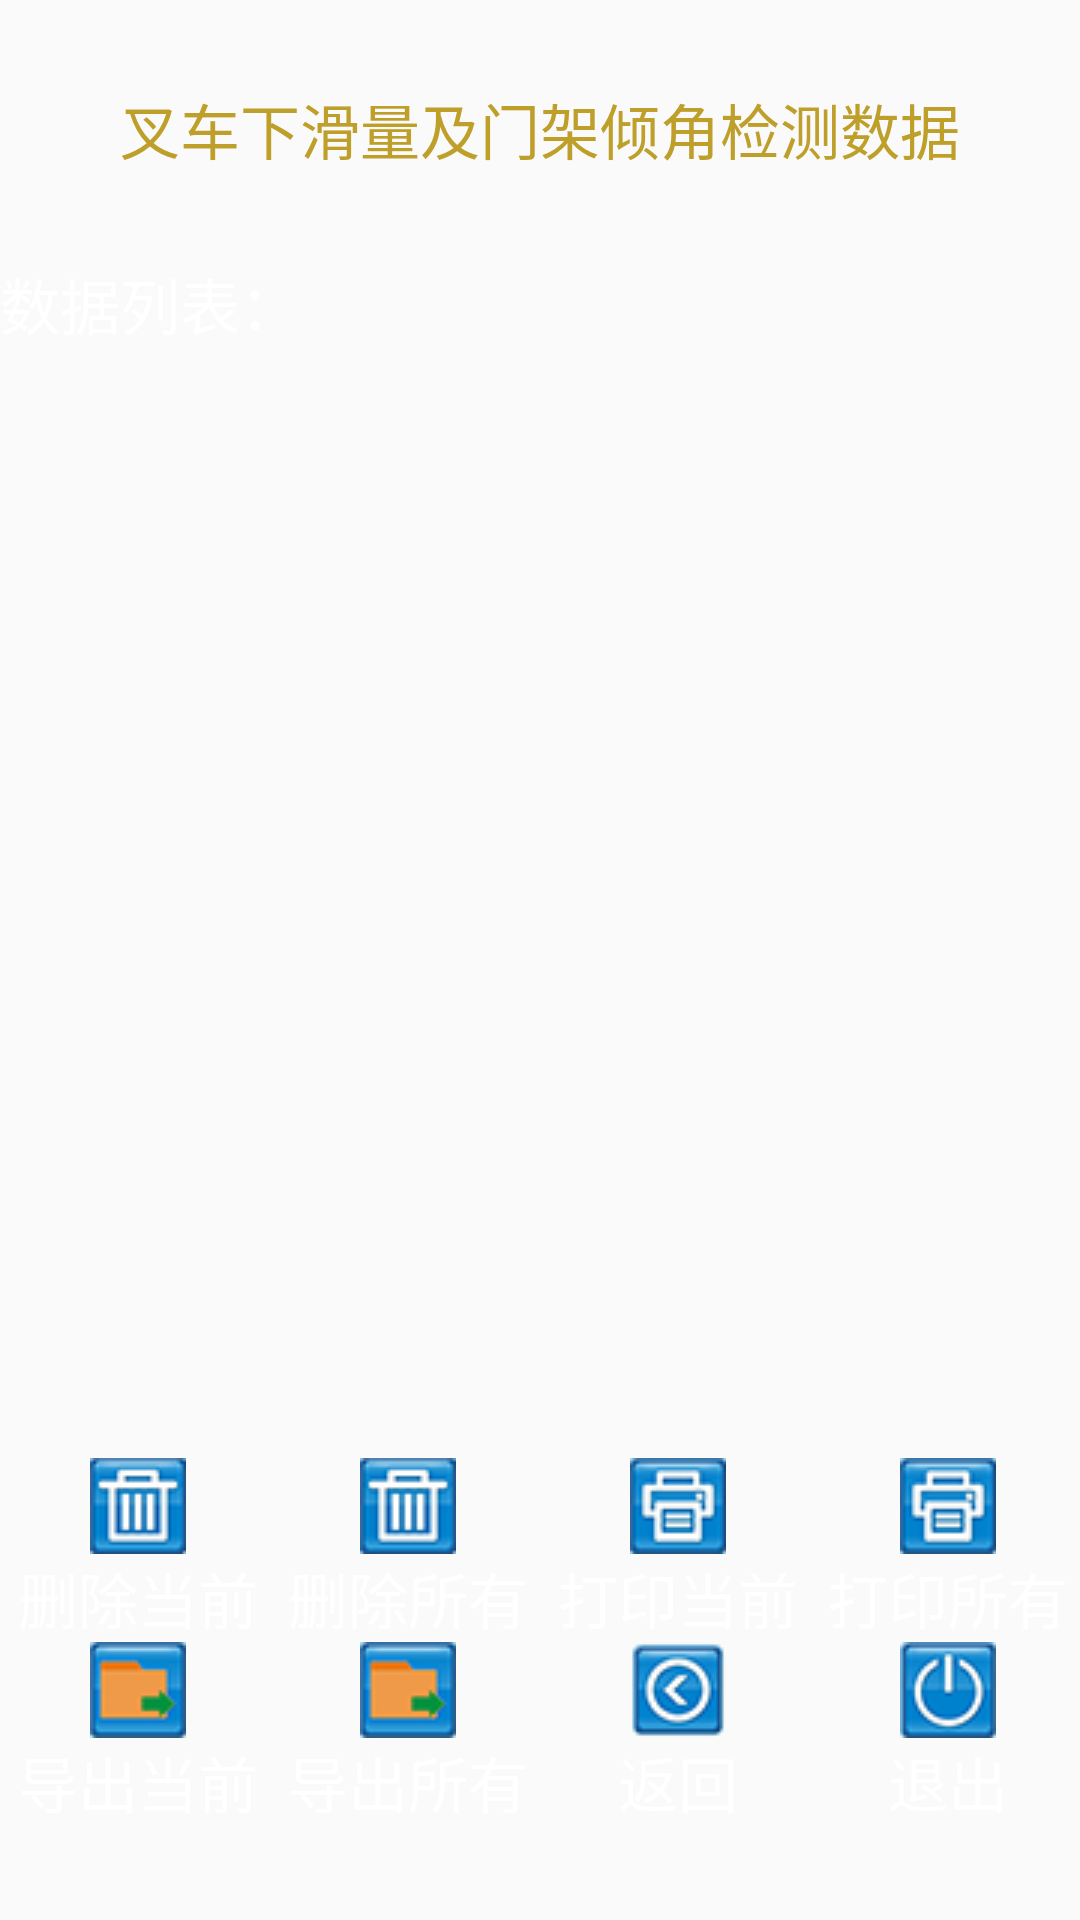

Reconstruct the res/layout file that produces this screen, plus the resources it refers to.
<!-- AndroidManifest.xml: application theme AppTheme -->
<!-- res/layout/activity_dangle_save.xml -->
<?xml version="1.0" encoding="utf-8"?>
<LinearLayout xmlns:android="http://schemas.android.com/apk/res/android"
    xmlns:app="http://schemas.android.com/apk/res-auto"
    android:layout_width="match_parent"
    android:layout_height="match_parent"
    xmlns:tools="http://schemas.android.com/tools"
    android:orientation="vertical"
    android:background="@drawable/background"
    tools:ignore="MissingPrefix">
    <LinearLayout
        android:layout_width="match_parent"
        android:layout_height="0dp"
        android:layout_margin="20dp"
        android:layout_weight="1.5"
        android:orientation="horizontal">
        <TextView
            android:layout_width="0dp"
            android:layout_height="match_parent"
            android:layout_weight="2"
            android:gravity="center"
            android:text="叉车下滑量及门架倾角检测数据"
            android:textColor="@color/font"
            android:textSize="20sp"
            fontPath="fonts/楷体.ttf"/>
    </LinearLayout>
    <TextView
        android:layout_width="match_parent"
        android:layout_height="0dp"
        android:layout_weight="1"
        android:gravity="start|center_vertical"
        android:text="数据列表："
        android:textSize="20sp"
        android:textColor="@android:color/white"
        fontPath="fonts/楷体.ttf"/>
    <ListView
        android:id="@+id/savelistDAngle"
        android:layout_width="match_parent"
        android:layout_height="0dp"
        android:layout_weight="12"
        fontPath="fonts/楷体.ttf"/>
    <LinearLayout
        android:layout_width="match_parent"
        android:layout_height="0dp"
        android:layout_weight="2"
        android:orientation="horizontal">
        <Button
            android:id="@+id/delCurDABtn"
            android:layout_width="0dp"
            android:layout_height="match_parent"
            android:layout_weight="2"
            android:layout_marginStart="2dp"
            android:drawableTop="@drawable/delete1"
            android:background="#00000000"
            android:text="删除当前"
            android:textSize="20sp"
            android:textColor="@android:color/white"
            fontPath="fonts/楷体.ttf"/>
        <Button
            android:id="@+id/delAllDABtn"
            android:layout_width="0dp"
            android:layout_height="match_parent"
            android:layout_weight="2"
            android:layout_marginStart="2dp"
            android:drawableTop="@drawable/delete1"
            android:background="#00000000"
            android:text="删除所有"
            android:textSize="20sp"
            android:textColor="@android:color/white"
            fontPath="fonts/楷体.ttf"/>
        <Button
            android:id="@+id/printCurDABtn"
            android:layout_width="0dp"
            android:layout_height="match_parent"
            android:layout_weight="2"
            android:layout_marginStart="2dp"
            android:drawableTop="@drawable/print1"
            android:background="#00000000"
            android:text="打印当前"
            android:textSize="20sp"
            android:textColor="@android:color/white"
            fontPath="fonts/楷体.ttf"/>
        <Button
            android:id="@+id/printAllDABtn"
            android:layout_width="0dp"
            android:layout_height="match_parent"
            android:layout_weight="2"
            android:layout_marginStart="2dp"
            android:drawableTop="@drawable/print1"
            android:background="#00000000"
            android:text="打印所有"
            android:textSize="20sp"
            android:textColor="@android:color/white"
            fontPath="fonts/楷体.ttf"/>
    </LinearLayout>
    <LinearLayout
        android:layout_width="match_parent"
        android:layout_height="0dp"
        android:layout_weight="2"
        android:orientation="horizontal">
        <Button
            android:id="@+id/exportCurDABtn"
            android:layout_width="0dp"
            android:layout_height="match_parent"
            android:layout_weight="2"
            android:layout_marginStart="2dp"
            android:drawableTop="@drawable/export1"
            android:background="#00000000"
            android:text="导出当前"
            android:textSize="20sp"
            android:textColor="@android:color/white"
            fontPath="fonts/楷体.ttf"/>
        <Button
            android:id="@+id/exportAllDABtn"
            android:layout_width="0dp"
            android:layout_height="match_parent"
            android:layout_weight="2"
            android:layout_marginStart="2dp"
            android:drawableTop="@drawable/export1"
            android:background="#00000000"
            android:text="导出所有"
            android:textSize="20sp"
            android:textColor="@android:color/white"
            fontPath="fonts/楷体.ttf"/>
        <Button
            android:id="@+id/backDABtn"
            android:layout_width="0dp"
            android:layout_height="match_parent"
            android:layout_weight="2"
            android:layout_marginStart="2dp"
            android:drawableTop="@drawable/back1"
            android:background="#00000000"
            android:text="返回"
            android:textSize="20sp"
            android:textColor="@android:color/white"
            fontPath="fonts/楷体.ttf"/>
        <Button
            android:id="@+id/exitDABtn"
            android:layout_width="0dp"
            android:layout_height="match_parent"
            android:layout_weight="2"
            android:layout_marginStart="2dp"
            android:drawableTop="@drawable/exit1"
            android:background="#00000000"
            android:textColor="@color/white"
            android:text="退出"
            android:textSize="20sp"
            fontPath="fonts/楷体.ttf"/>
    </LinearLayout>
    <TextView
        android:layout_width="match_parent"
        android:layout_height="0dp"
        android:layout_weight="1"
        android:gravity="center"
        android:textSize="20sp" />
</LinearLayout>
<!-- resources referenced by this layout -->
<resources>
  <color name="font">#BE9F2A</color>
  <color name="white">#ffffff</color>
  <!-- drawable back1: png bitmap (drawable, 5066 bytes) -->
  <!-- drawable background: png bitmap (mipmap-xhdpi, 24009 bytes) -->
  <!-- drawable delete1: png bitmap (drawable, 4468 bytes) -->
  <!-- drawable exit1: png bitmap (drawable, 4958 bytes) -->
  <!-- drawable export1: png bitmap (drawable, 4160 bytes) -->
  <!-- drawable print1: png bitmap (drawable, 4548 bytes) -->
  <style name="AppTheme" parent="Theme.AppCompat.Light.NoActionBar">
          
          <item name="colorPrimary">@color/tab_indicator_text</item>
          <item name="colorPrimaryDark">@color/tab_indicator_text</item>
          <item name="colorAccent">@color/tab_indicator_text</item>
      </style>
</resources>
